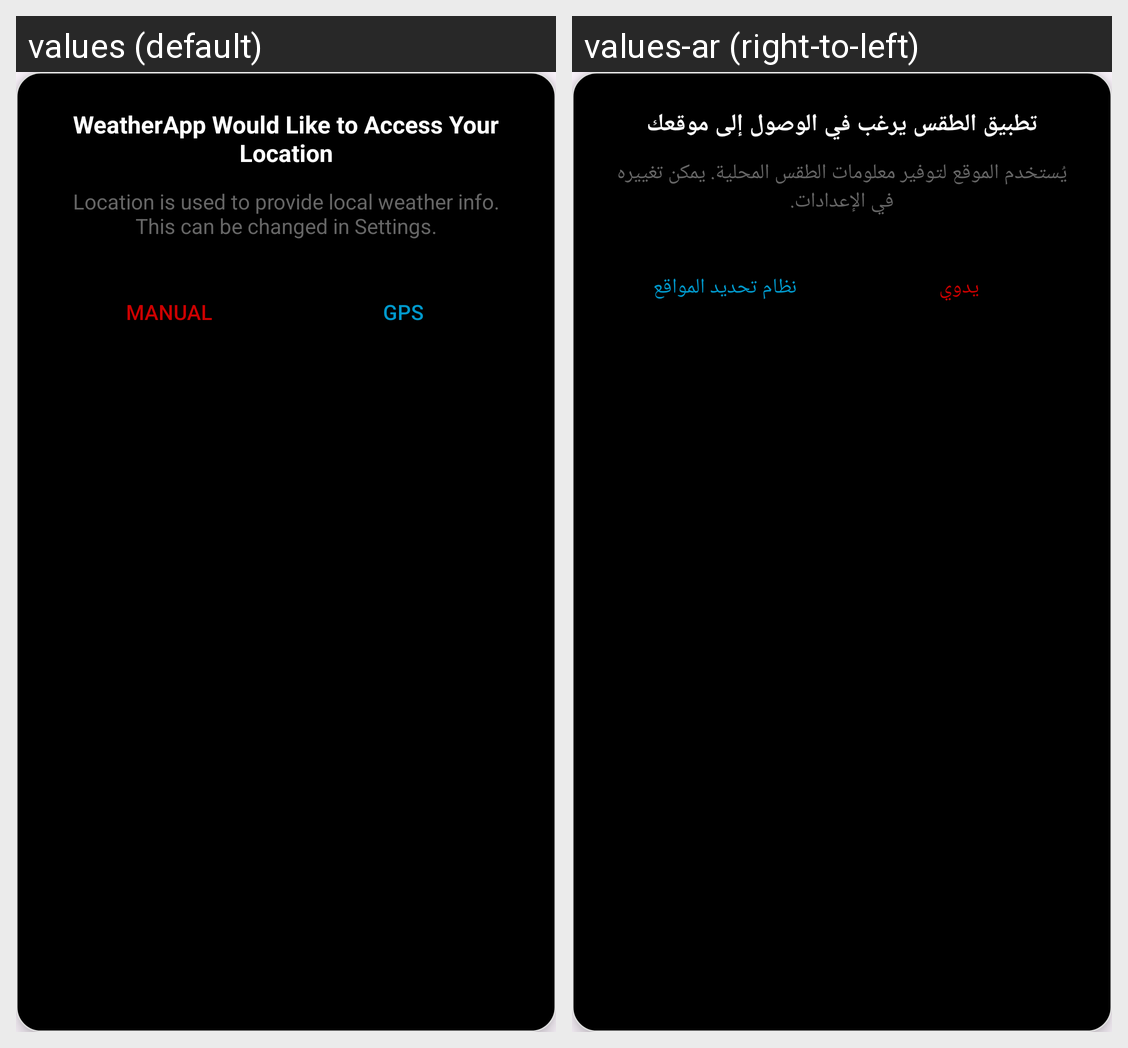

Locale-by-locale string values for the Android screen shown in this grid:
Android screen res/layout/snackbar_custom_location.xml rendered under 2 locales, left to right: values (default), values-ar (right-to-left). Device: Nexus 5 (rendered at 1080×1920; each locale shown at half size, 540×960, under a caption strip naming it); theme Theme.WeatherApp.
Strings drawn on this screen, with the default value and each locale's value (text and hints the layout hard-codes, and strings that could not be matched under every locale, appear in the picture but are not listed):

weatherapp_would_like_to_access_your_location
  values: WeatherApp Would Like to Access Your Location
  values-ar: تطبيق الطقس يرغب في الوصول إلى موقعك

location_is_used_to_provide_local_weather_info_this_can_be_changed_in_settings
  values: Location is used to provide local weather info. This can be changed in Settings.
  values-ar: يُستخدم الموقع لتوفير معلومات الطقس المحلية. يمكن تغييره في الإعدادات.

manual
  values: Manual
  values-ar: يدوي

gps_
  values: GPS
  values-ar: نظام تحديد المواقع
